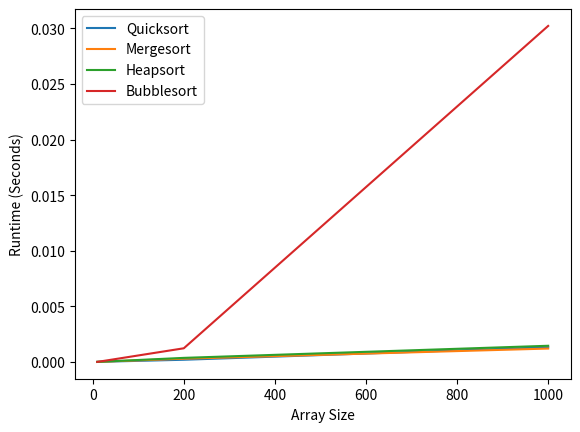

Write the Python code that produced this figure.
import time
import random
import matplotlib.pyplot as plt

# Define the sorting algorithms

def quicksort(arr):
    if len(arr) <= 1:
        return arr
    pivot = arr[0]
    left = [x for x in arr[1:] if x < pivot]
    right = [x for x in arr[1:] if x >= pivot]
    return quicksort(left) + [pivot] + quicksort(right)

def mergesort(arr):
    if len(arr) <= 1:
        return arr
    mid = len(arr) // 2
    left = mergesort(arr[:mid])
    right = mergesort(arr[mid:])
    result = []
    i, j = 0, 0
    while i < len(left) and j < len(right):
        if left[i] < right[j]:
            result.append(left[i])
            i += 1
        else:
            result.append(right[j])
            j += 1
    result += left[i:]
    result += right[j:]
    return result

def heapify(arr, n, i):
    largest = i
    left = 2*i + 1
    right = 2*i + 2
    if left < n and arr[left] > arr[largest]:
        largest = left
    if right < n and arr[right] > arr[largest]:
        largest = right
    if largest != i:
        arr[i], arr[largest] = arr[largest], arr[i]
        heapify(arr, n, largest)

def heapsort(arr):
    n = len(arr)
    for i in range(n//2 - 1, -1, -1):
        heapify(arr, n, i)
    for i in range(n-1, 0, -1):
        arr[i], arr[0] = arr[0], arr[i]
        heapify(arr, i, 0)
    return arr

def bubblesort(arr):
    n = len(arr)
    swapped = False
    for i in range(n-1):
        for j in range(0, n-i-1):
            if arr[j] > arr[j + 1]:
                swapped = True
                arr[j], arr[j + 1] = arr[j + 1], arr[j]
         
        if not swapped:
            return arr

# Generate random arrays to sort

sizes = [10, 200, 1000]
arrays = {}
for size in sizes:
    arrays[size] = [random.randint(1, size) for _ in range(size)]

# Sort the arrays with each algorithm and record the runtimes

quicksort_times = []
mergesort_times = []
heapsort_times = []
bubblesort_times = []

for size in sizes:
    array = arrays[size]
    start_time = time.time()
    quicksort(array.copy())
    end_time = time.time()
    quicksort_times.append(end_time - start_time)

    array = arrays[size]
    start_time = time.time()
    mergesort(array.copy())
    end_time = time.time()
    mergesort_times.append(end_time - start_time)

    array = arrays[size]
    start_time = time.time()
    heapsort(array.copy())
    end_time = time.time()
    heapsort_times.append(end_time - start_time)

    array = arrays[size]
    start_time = time.time()
    bubblesort(array.copy())
    end_time = time.time()
    bubblesort_times.append(end_time - start_time)


plt.plot(sizes, quicksort_times, label="Quicksort")
plt.plot(sizes, mergesort_times, label="Mergesort")
plt.plot(sizes, heapsort_times, label="Heapsort")
plt.plot(sizes, bubblesort_times, label="Bubblesort")
plt.xlabel("Array Size")
plt.ylabel("Runtime (Seconds)")
plt.legend()
plt.show()